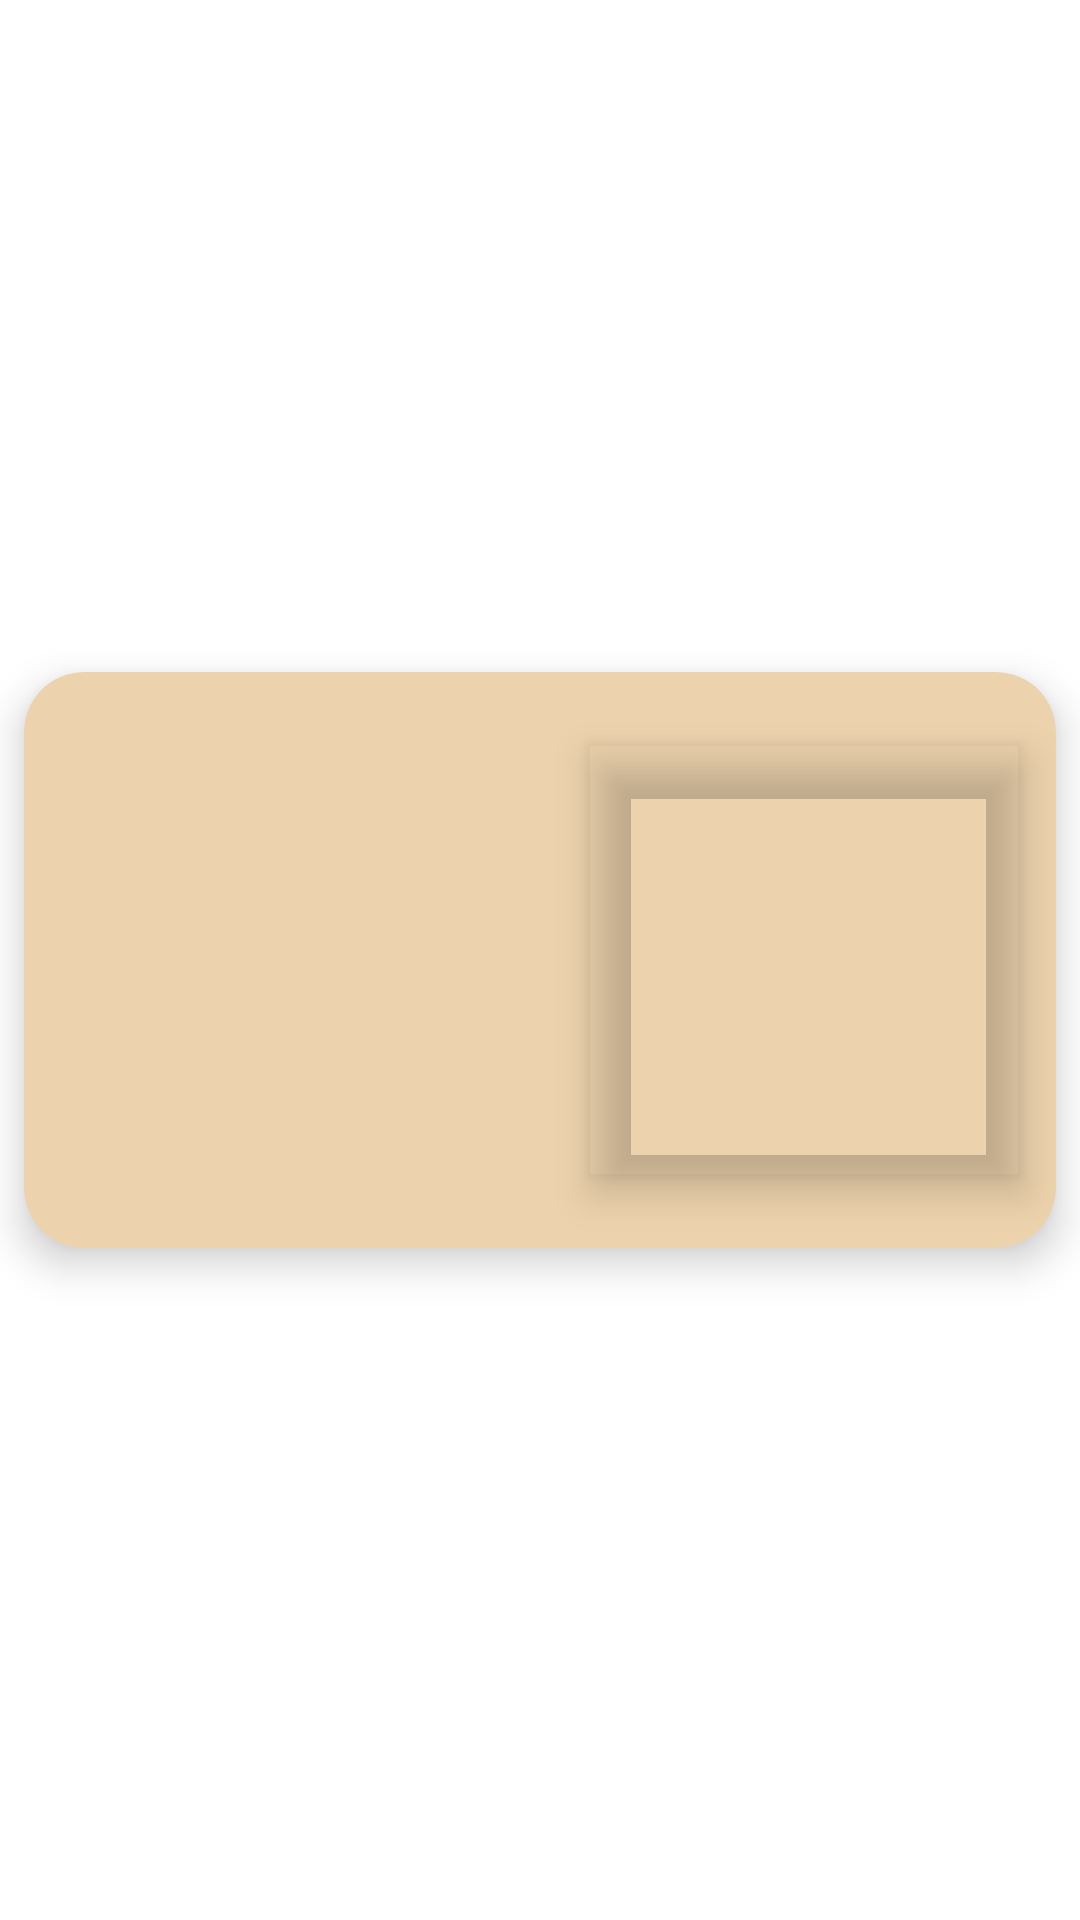

This screen was rendered from an Android layout file. Write that file and the resources it references.
<!-- AndroidManifest.xml: application theme Theme.KalaStore -->
<!-- res/layout/special_model_item.xml -->
<?xml version="1.0" encoding="utf-8"?>
<androidx.constraintlayout.widget.ConstraintLayout xmlns:android="http://schemas.android.com/apk/res/android"
    xmlns:app="http://schemas.android.com/apk/res-auto"
    xmlns:tools="http://schemas.android.com/tools"
    android:layout_width="match_parent"
    android:layout_height="wrap_content"
    android:layout_marginTop="4dp">

    <androidx.cardview.widget.CardView
        android:id="@+id/special_cardView"
        android:layout_width="match_parent"
        android:layout_height="192dp"
        android:layout_margin="8dp"
        android:backgroundTint="@color/red_light"
        android:padding="4dp"
        app:cardCornerRadius="20dp"
        app:cardElevation="8dp"
        app:layout_constraintBottom_toBottomOf="parent"
        app:layout_constraintEnd_toEndOf="parent"
        app:layout_constraintStart_toStartOf="parent"
        app:layout_constraintTop_toTopOf="parent">

        <androidx.constraintlayout.widget.ConstraintLayout
            android:layout_width="match_parent"
            android:layout_height="match_parent"
            android:orientation="horizontal">


            <com.google.android.material.textview.MaterialTextView
                android:id="@+id/special_textView"
                android:layout_width="0dp"
                android:layout_height="0dp"
                android:layout_margin="8dp"
                android:gravity="center"
                android:lines="4"
                android:maxLines="4"
                android:paddingTop="8dp"
                android:textAlignment="center"
                android:textAllCaps="true"
                android:textColor="@color/red_dark"
                android:textSize="24sp"
                app:layout_constraintBottom_toBottomOf="parent"
                app:layout_constraintEnd_toStartOf="@+id/special_imageView"
                app:layout_constraintHorizontal_bias="0.5"
                app:layout_constraintStart_toStartOf="parent"
                app:layout_constraintTop_toTopOf="parent"
                tools:text="TextView yaaaa" />

            <com.google.android.material.imageview.ShapeableImageView
                android:id="@+id/special_imageView"
                android:layout_width="0dp"
                android:layout_height="0dp"
                android:layout_margin="4dp"
                android:adjustViewBounds="true"
                android:cropToPadding="true"
                android:elevation="8dp"
                android:padding="8dp"
                android:scaleType="centerCrop"
                app:layout_constraintBottom_toBottomOf="parent"
                app:layout_constraintDimensionRatio="1:1"
                app:layout_constraintEnd_toEndOf="parent"
                app:layout_constraintHorizontal_bias="0.5"
                app:layout_constraintStart_toEndOf="@+id/special_textView"
                app:layout_constraintTop_toTopOf="parent"
                tools:srcCompat="@tools:sample/avatars" />

        </androidx.constraintlayout.widget.ConstraintLayout>
    </androidx.cardview.widget.CardView>
</androidx.constraintlayout.widget.ConstraintLayout>
<!-- resources referenced by this layout -->
<resources>
  <color name="red_dark">#B71C1C</color>
  <color name="red_light">#EDD3AD</color>
  <style name="Theme.KalaStore" parent="Theme.MaterialComponents.DayNight.DarkActionBar">
          
          <item name="colorPrimary">@color/purple_500</item>
          <item name="colorPrimaryVariant">@color/purple_700</item>
          <item name="colorOnPrimary">@color/white</item>
          
          <item name="colorSecondary">@color/teal_200</item>
          <item name="colorSecondaryVariant">@color/teal_700</item>
          <item name="colorOnSecondary">@color/black</item>
          
          <item name="android:statusBarColor" tools:targetApi="l">?attr/colorPrimaryVariant</item>
          
      </style>
  <color name="purple_500">#FF6200EE</color>
  <color name="purple_700">#FF3700B3</color>
  <color name="white">#FFFFFFFF</color>
  <color name="teal_200">#FF03DAC5</color>
  <color name="teal_700">#FF018786</color>
  <color name="black">#FF000000</color>
</resources>
